Labelled photos from "abo", an image-classification folder in trungquoc113/Interior-design-using-AI. The possible labels are: bed, chair, lamp, sofa, storage, table.

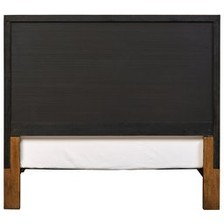
Label: bed

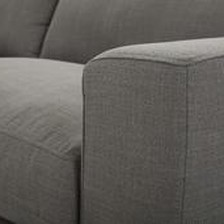
Label: sofa

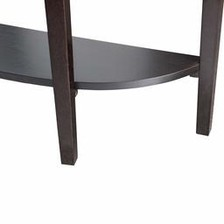
Label: table

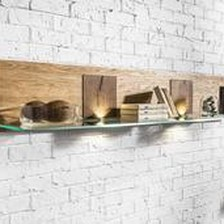
Label: storage

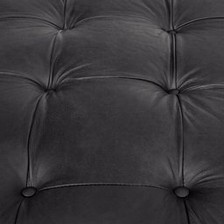
Label: chair

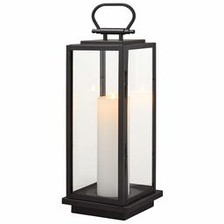
Label: lamp
